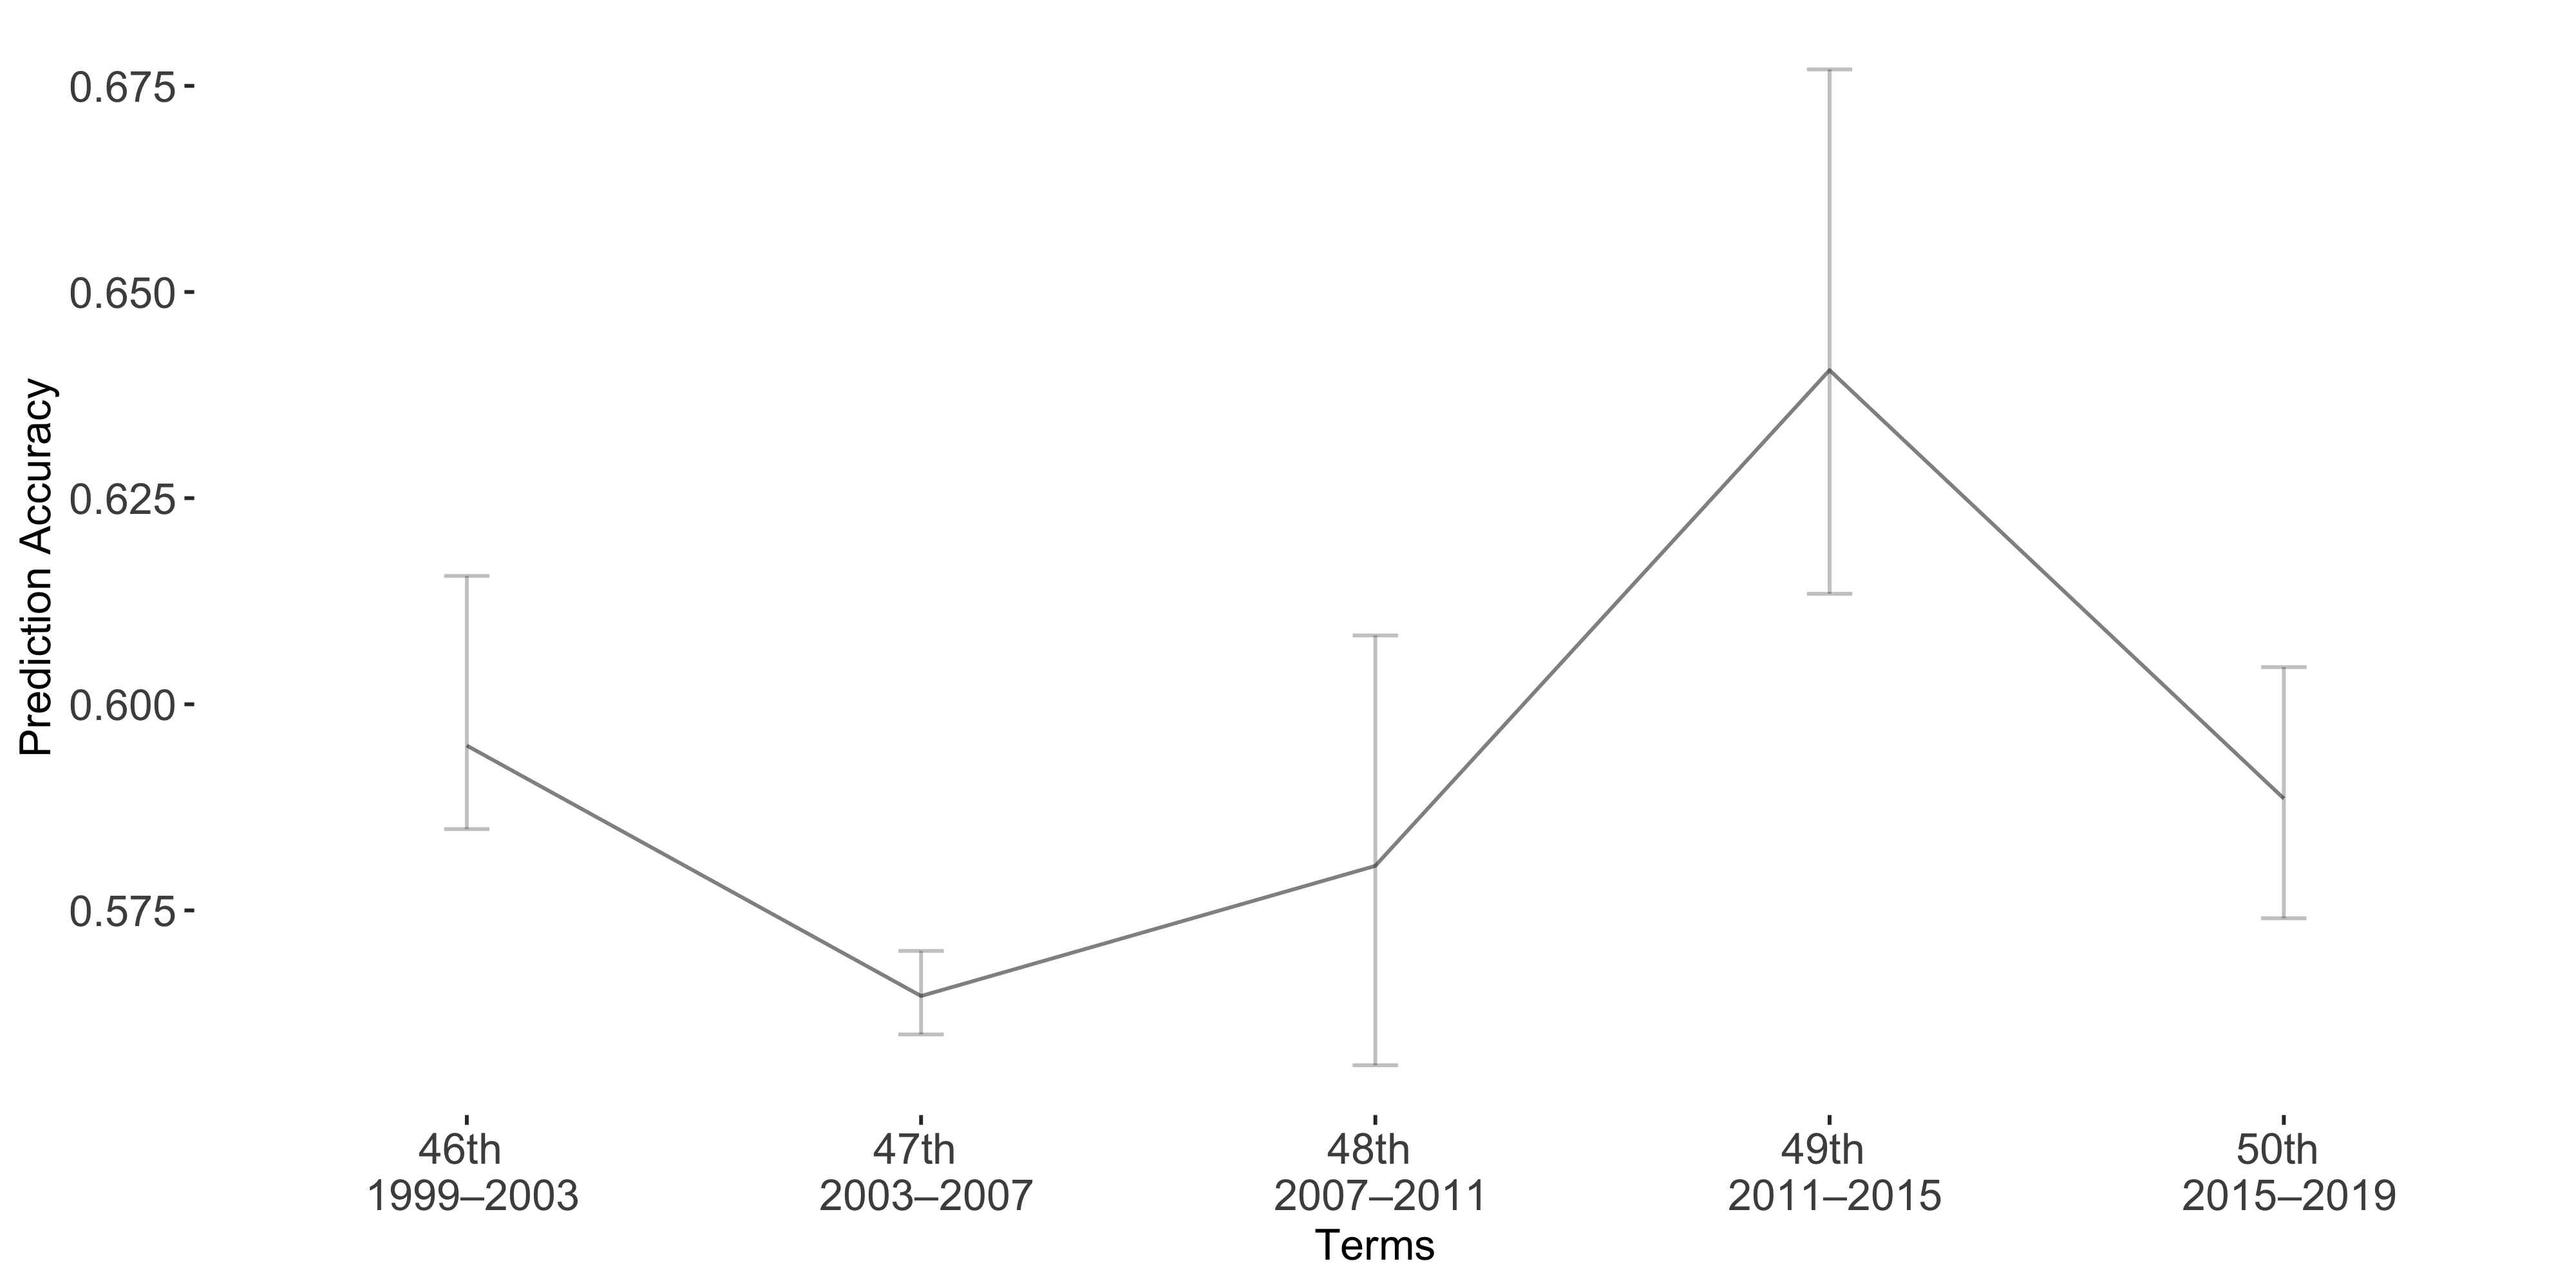

The file beside this chart, header and first rows:
Term, Accuracy, lb, ub
Term1, 0.595, -0.02057, 0.01013
Term2, 0.5646, -0.005469, 0.004659
Term3, 0.5804, -0.02794, 0.02419
Term4, 0.6405, -0.03648, 0.02712
Term5, 0.5886, -0.01594, 0.01452
